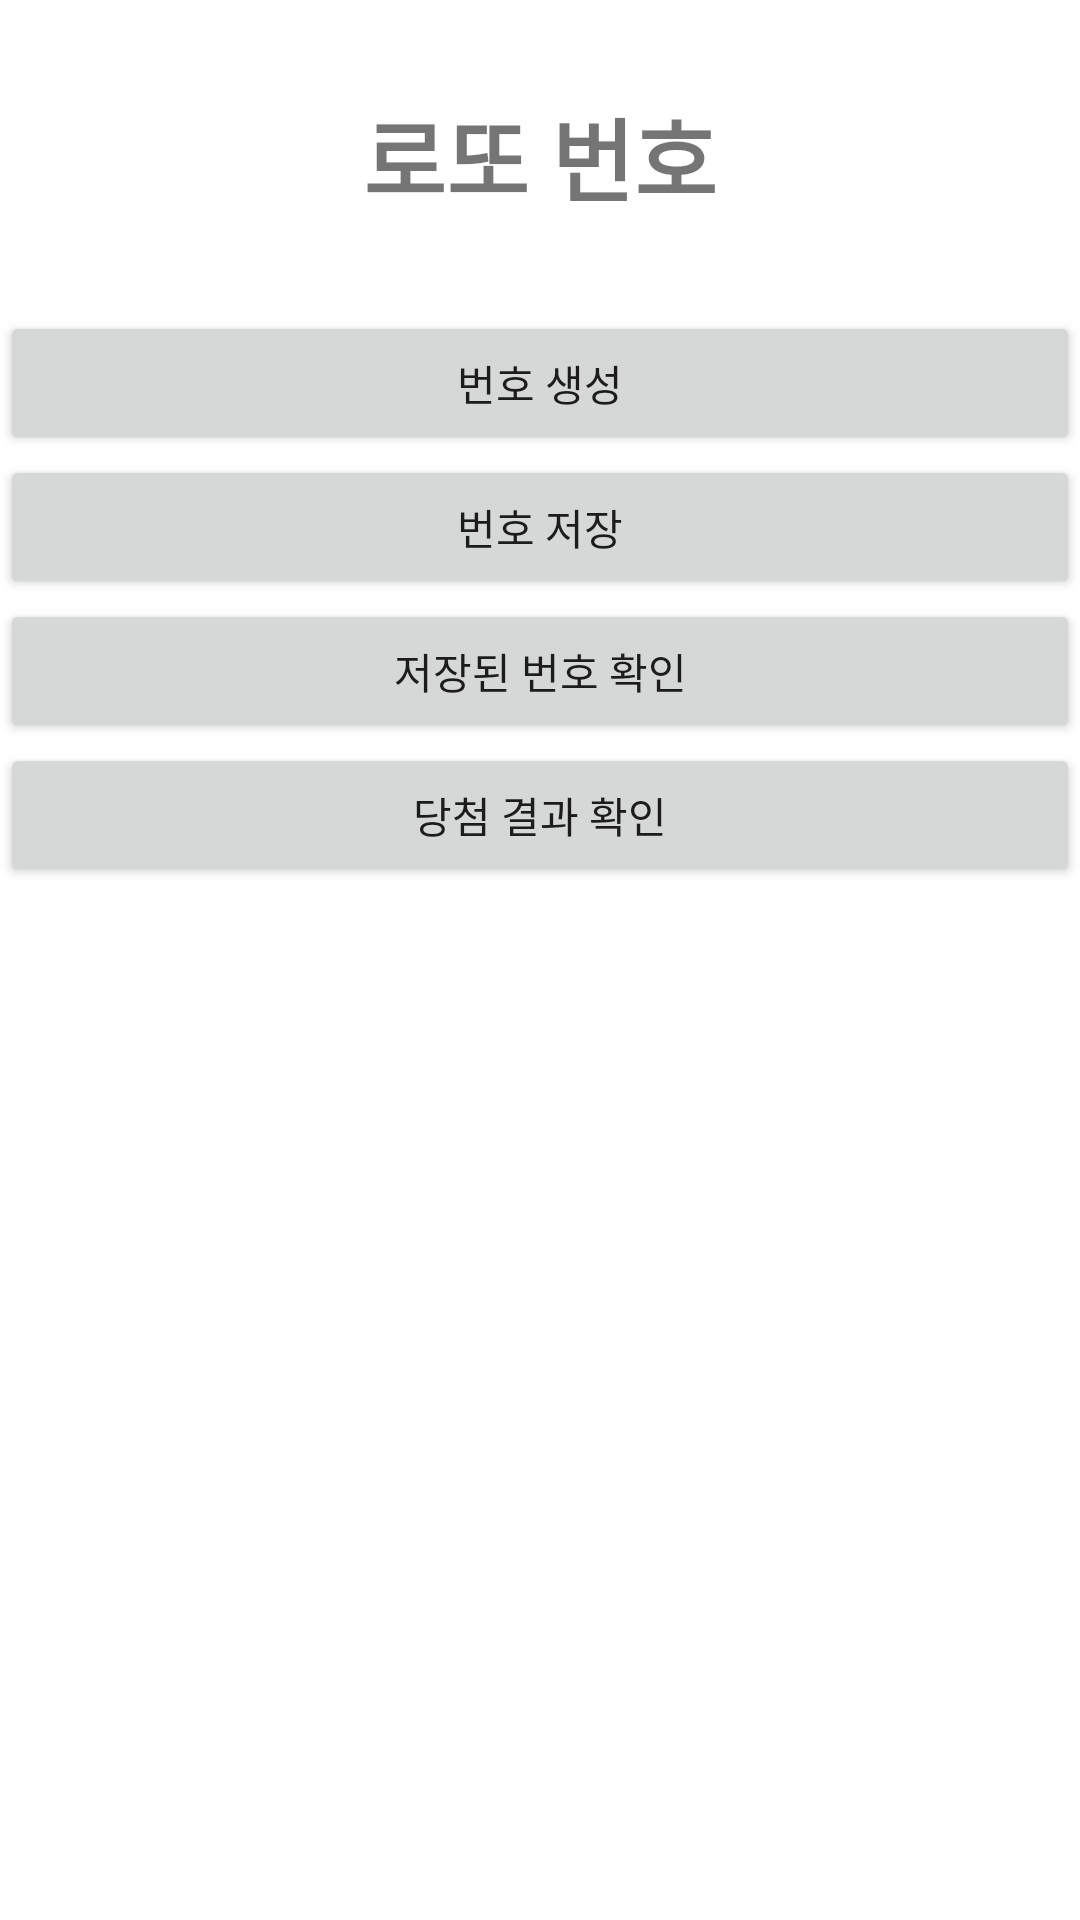

Reconstruct the res/layout file that produces this screen, plus the resources it refers to.
<!-- AndroidManifest.xml: application theme Theme.Today_Quote -->
<!-- res/layout/activity_main.xml -->
<?xml version="1.0" encoding="utf-8"?>
<LinearLayout android:layout_width="match_parent"
    android:layout_height="match_parent"
    android:orientation="vertical"
    xmlns:android="http://schemas.android.com/apk/res/android">

    <TextView
        android:id="@+id/lotto_text"
        android:layout_width="match_parent"
        android:layout_margin="30dp"
        android:layout_height="wrap_content"
        android:layout_gravity="center"
        android:gravity="center"
        android:text="로또 번호"
        android:textSize="30sp"
        android:textStyle="bold" />

    <Button
        android:id="@+id/make_btn"
        android:layout_width="match_parent"
        android:layout_height="wrap_content"
        android:text="번호 생성"/>

    <Button
        android:id="@+id/save_btn"
        android:layout_width="match_parent"
        android:layout_height="wrap_content"
        android:text="번호 저장"/>

    <Button
        android:id="@+id/save_list_btn"
        android:layout_width="match_parent"
        android:layout_height="wrap_content"
        android:text="저장된 번호 확인"/>

    <Button
        android:id="@+id/result_check_btn"
        android:layout_width="match_parent"
        android:layout_height="wrap_content"
        android:text="당첨 결과 확인"/>

</LinearLayout>
<!-- resources referenced by this layout -->
<resources>
  <style name="Theme.Today_Quote" parent="Theme.MaterialComponents.DayNight.DarkActionBar">
          
          <item name="colorPrimary">@color/purple_500</item>
          <item name="colorPrimaryVariant">@color/purple_700</item>
          <item name="colorOnPrimary">@color/white</item>
          
          <item name="colorSecondary">@color/teal_200</item>
          <item name="colorSecondaryVariant">@color/teal_700</item>
          <item name="colorOnSecondary">@color/black</item>
          
          <item name="android:statusBarColor" tools:targetApi="l">?attr/colorPrimaryVariant</item>
          
      </style>
  <!-- not gathered from this repository: default colours our renderer supplied (Android Studio template values) -->
  <color name="purple_500">#FF6200EE</color>
  <color name="purple_700">#FF3700B3</color>
  <color name="teal_200">#FF03DAC5</color>
  <color name="teal_700">#FF018786</color>
  <color name="black">#FF000000</color>
  <color name="white">#FFFFFFFF</color>
</resources>
